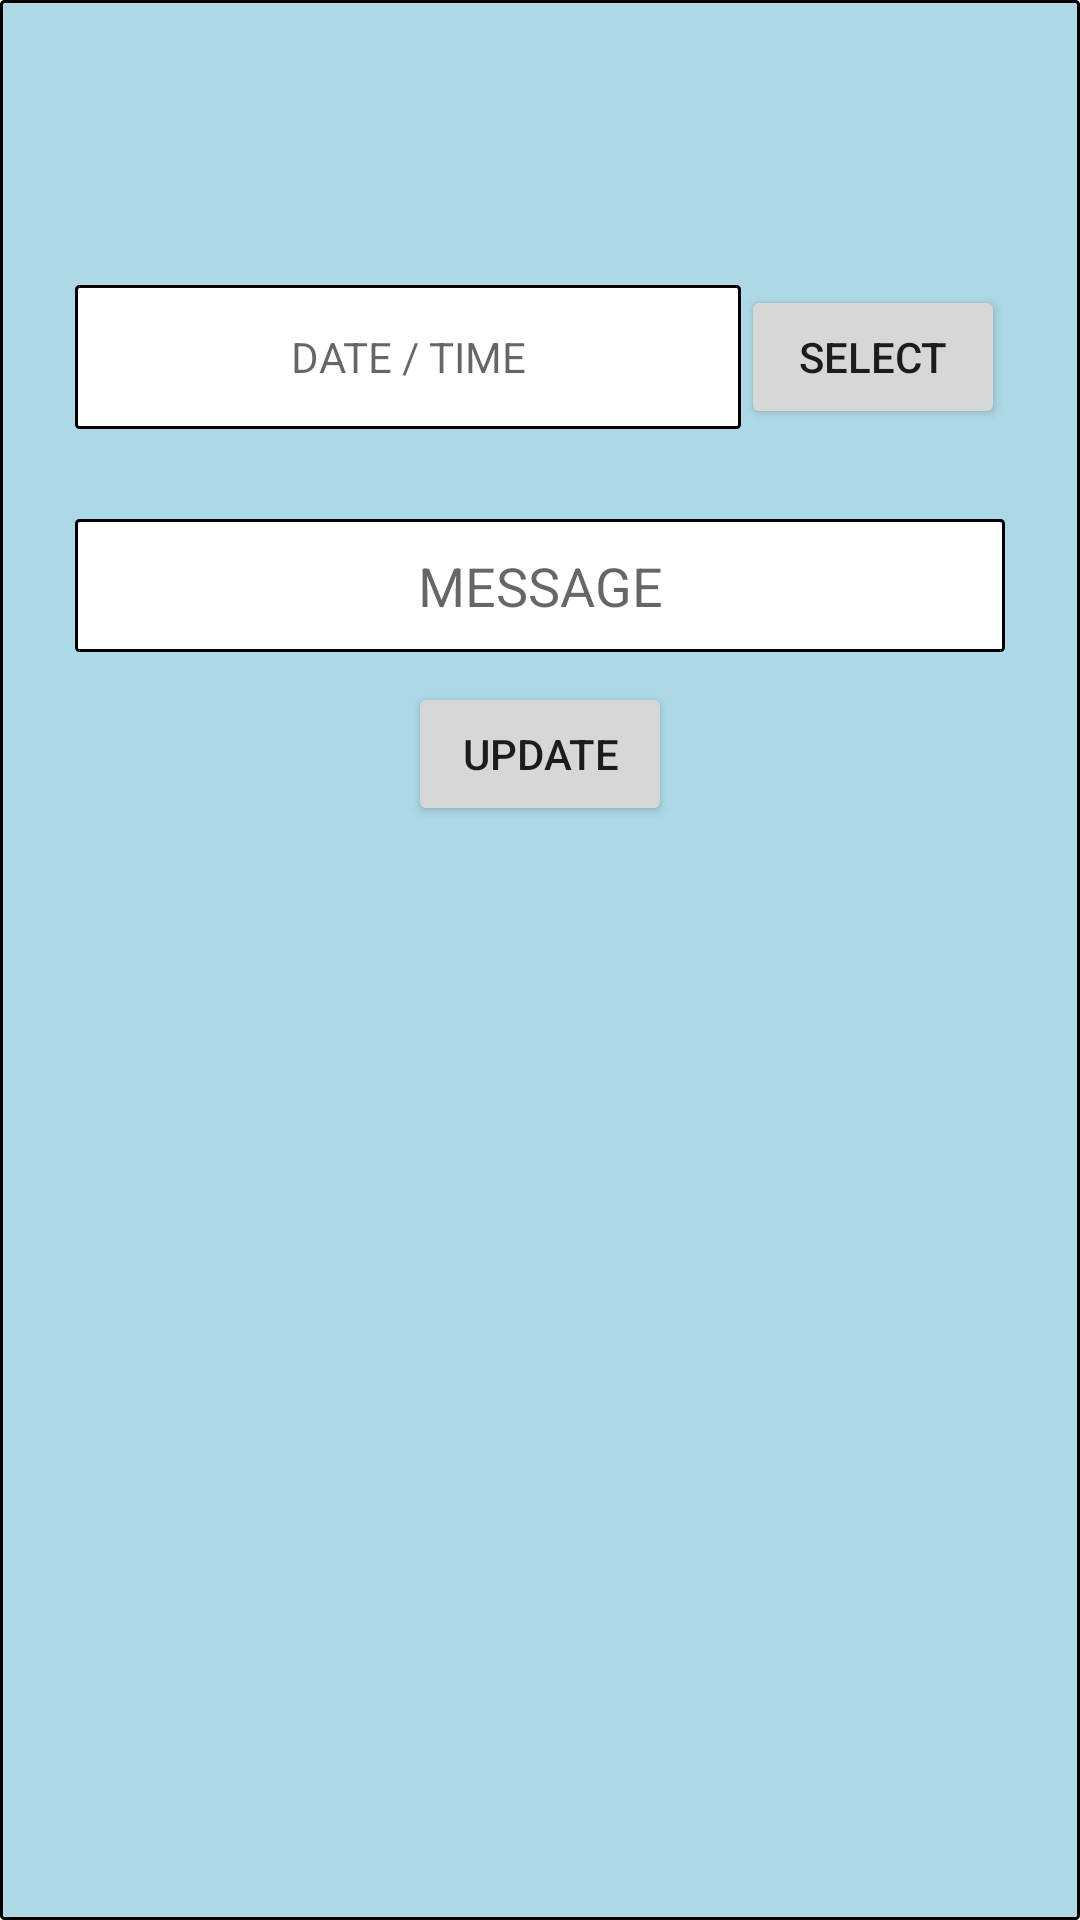

Produce the Android XML layout that renders to this screen, including the resource entries it uses.
<!-- AndroidManifest.xml: application theme AppTheme -->
<!-- res/layout/updatereminder_popup.xml -->
<?xml version="1.0" encoding="utf-8"?>
<LinearLayout
    xmlns:android="http://schemas.android.com/apk/res/android"
    android:layout_width="300dp"
    android:layout_height="350dp"
    android:orientation="vertical"
    android:layout_gravity="center"
    android:padding="25dp"
    android:background="@drawable/border_card_layout">

    <LinearLayout
        android:layout_width="match_parent"
        android:layout_height="wrap_content"
        android:orientation="horizontal"
        android:layout_marginTop="70dp">

        <TextView
            android:id="@+id/date"
            android:layout_width="wrap_content"
            android:layout_height="match_parent"
            android:layout_weight="1"
            android:gravity="center"
            android:background="@drawable/border_layout"
            android:hint="DATE / TIME"
            android:layout_gravity="center"/>
        <Button
            android:id="@+id/selectDate"
            android:layout_width="wrap_content"
            android:layout_height="match_parent"
            android:layout_weight="0"
            android:gravity="center"
            android:text="SELECT"/>

    </LinearLayout>

    <EditText
        android:id="@+id/message"
        android:layout_width="match_parent"
        android:layout_height="wrap_content"
        android:layout_marginTop="30dp"
        android:layout_gravity="center"
        android:padding="10dp"
        android:hint="MESSAGE"
        android:background="@drawable/border_layout"
        android:gravity="center"/>

    <Button
        android:id="@+id/addButton"
        android:layout_width="wrap_content"
        android:layout_height="wrap_content"
        android:layout_marginTop="10dp"
        android:text="Update"
        android:layout_gravity="center" />

</LinearLayout>
<!-- resources referenced by this layout -->
<resources>
  <!-- drawable border_card_layout (drawable) -->
  <shape xmlns:android="http://schemas.android.com/apk/res/android"
      android:shape="rectangle">
      <solid android:color="@color/light_blue" />
      <stroke
          android:width="1dp"
          android:color="@color/black" />
      <corners android:radius="1dp" />
  </shape>
  <!-- drawable border_layout (drawable) -->
  <shape xmlns:android="http://schemas.android.com/apk/res/android"
      android:shape="rectangle">
      <solid android:color="@color/white" />
      <stroke
          android:width="1dp"
          android:color="@color/black" />
      <corners android:radius="1dp" />
  </shape>
  <color name="light_blue">#ADD8E6</color>
  <color name="black">#FF000000</color>
  <color name="white">#FFFFFFFF</color>
</resources>
